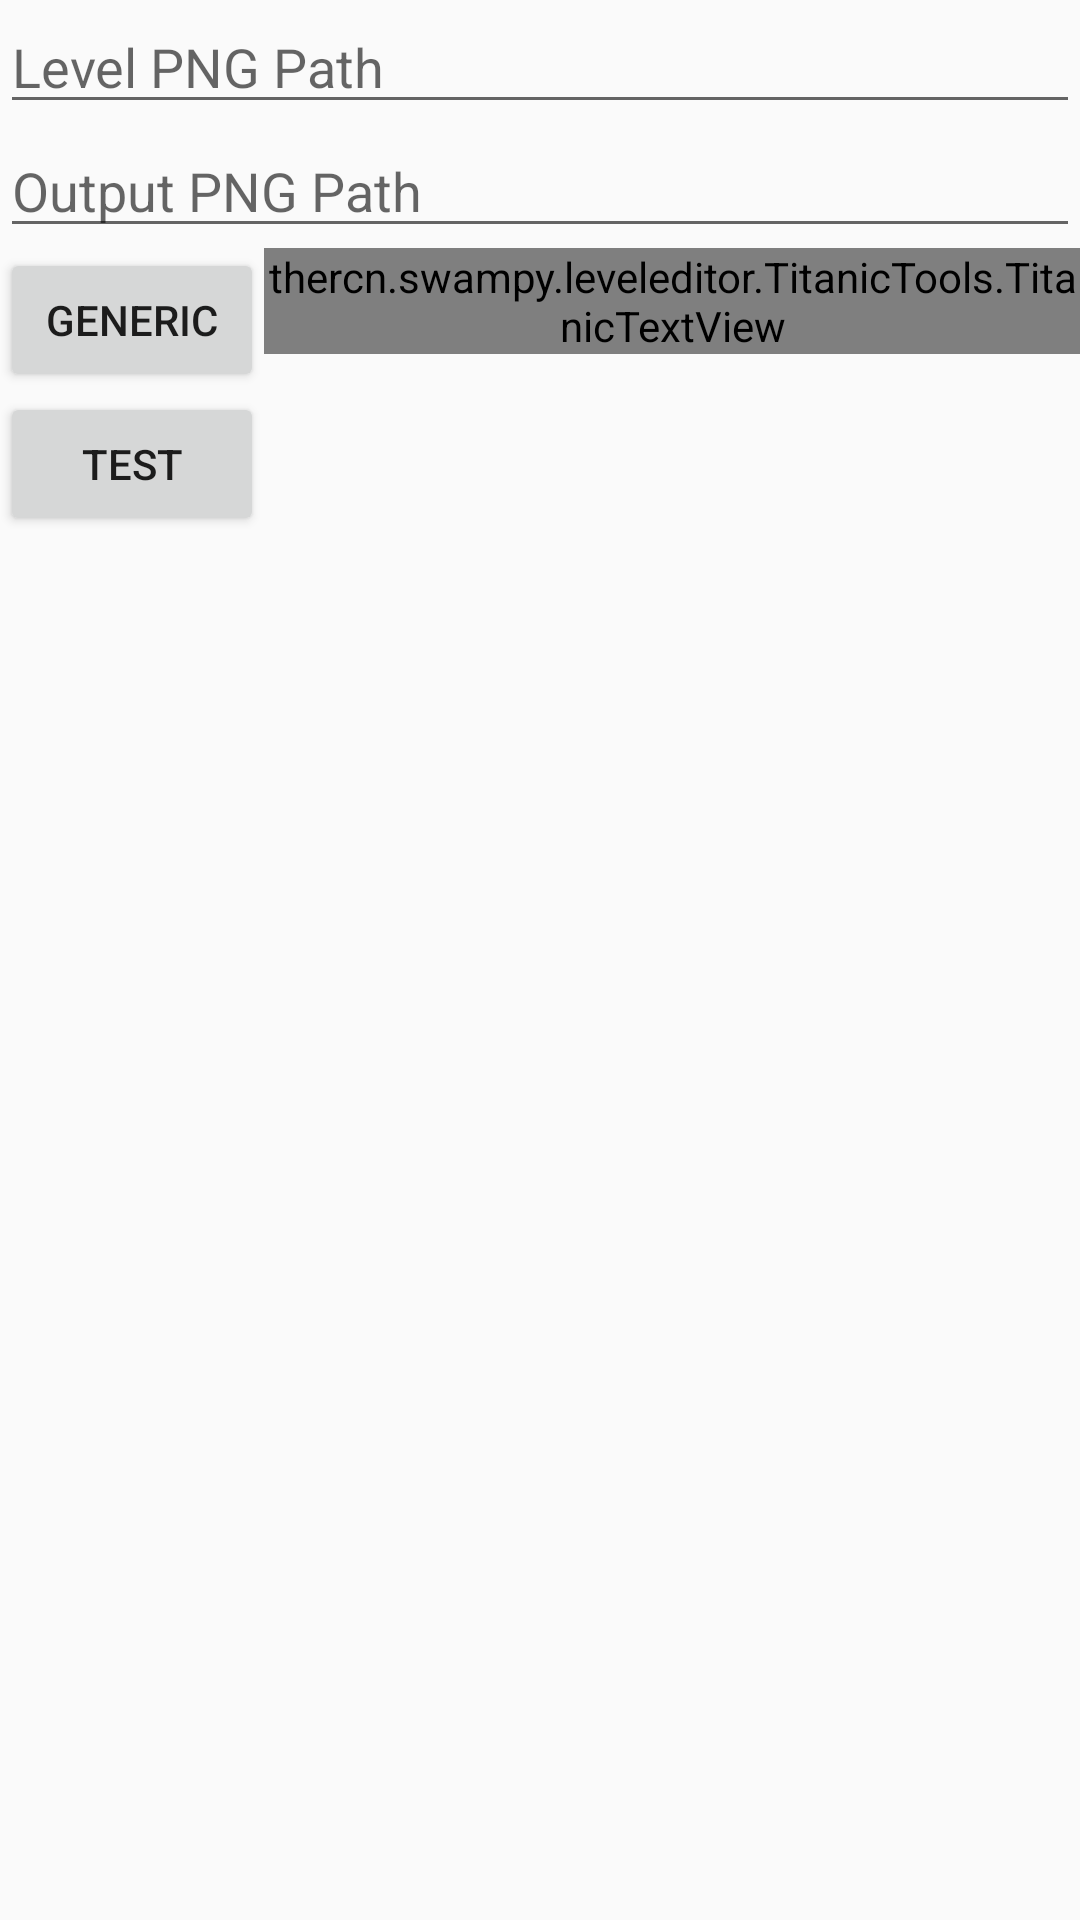

Reconstruct the res/layout file that produces this screen, plus the resources it refers to.
<!-- AndroidManifest.xml: application theme AppTheme -->
<!-- res/layout/main_act_english.xml -->
<?xml version="1.0" encoding="utf-8"?>
<LinearLayout
    xmlns:android="http://schemas.android.com/apk/res/android"
    android:orientation="vertical"
    android:layout_width="wrap_content"
    android:layout_height="wrap_content">

    <RelativeLayout
        android:layout_width="wrap_content"
        android:layout_height="wrap_content">

        <EditText
            android:layout_width="wrap_content"
            android:ems="20"
            android:layout_height="wrap_content"
            android:id="@+id/level_png_path"
            android:hint="Level PNG Path"/>

        <EditText
            android:layout_width="wrap_content"
            android:ems="20"
            android:layout_height="wrap_content"
            android:layout_below="@id/level_png_path"
            android:id="@+id/output_png_path"
            android:hint="Output PNG Path"/>

        <RelativeLayout
            android:layout_width="wrap_content"
            android:layout_height="wrap_content"
            android:layout_below="@id/output_png_path"
            android:id="@+id/activitymainRelativeLayout2">

            <Button
                android:layout_width="wrap_content"
                android:layout_height="wrap_content"
                android:text="Generic"
                android:id="@+id/generic_btn"/>

            <thercn.swampy.leveleditor.TitanicTools.TitanicTextView
                android:layout_width="wrap_content"
                android:layout_height="wrap_content"
                android:text="Not Started"
                android:textAppearance="?android:attr/textAppearanceMedium"
                android:layout_toRightOf="@id/generic_btn"
                android:id="@+id/gen_info"/>

        </RelativeLayout>

    </RelativeLayout>

    <Button
        android:layout_width="wrap_content"
        android:layout_height="wrap_content"
        android:text="Test"
        android:id="@+id/new_level"/>
 
    <ListView
        android:layout_width="wrap_content"
        android:layout_height="wrap_content"
        android:id="@+id/level_list"/>

</LinearLayout>
<!-- resources referenced by this layout -->
<resources>
  <style name="AppTheme" parent="Theme.AppCompat.Light">
          
          <item name="android:statusBarColor">@color/colorPrimary</item>
  		<item name="android:windowIsTranslucent">true</item>
          <item name="colorPrimary">@color/colorPrimary</item>
          <item name="colorPrimaryDark">@color/colorPrimaryDark</item>
          <item name="colorAccent">@color/colorAccent</item>
      </style>
  <color name="colorPrimary">#3F51B5</color>
  <color name="colorPrimaryDark">#303F9F</color>
  <color name="colorAccent">#FF4081</color>
</resources>
